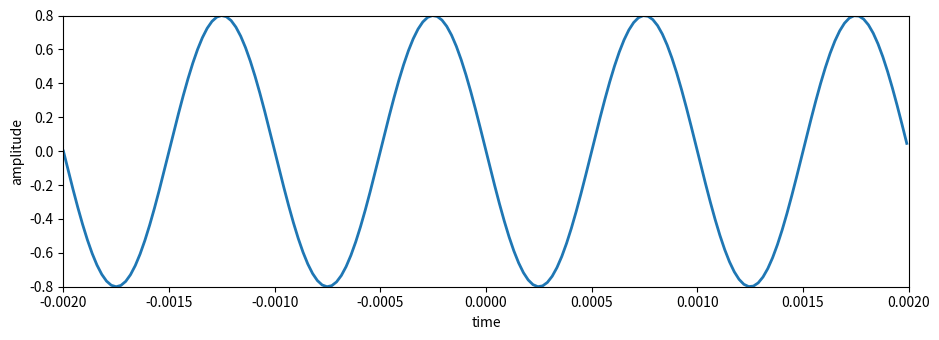

Reproduce this figure in Python.
# matplotlib without any blocking GUI
import matplotlib as mpl

mpl.use('Agg')
import matplotlib.pyplot as plt
import numpy as np

A = .8
f0 = 1000
phi = np.pi / 2
fs = 44100
t = np.arange(-.002, .002, 1.0 / fs)
x = A * np.cos(2 * np.pi * f0 * t + phi)

plt.figure(1, figsize=(9.5, 3.5))
plt.plot(t, x, linewidth=2)
plt.axis([-.002, .002, -0.8, 0.8])
plt.xlabel('time')
plt.ylabel('amplitude')

plt.tight_layout()
plt.savefig('sinewave.png')
